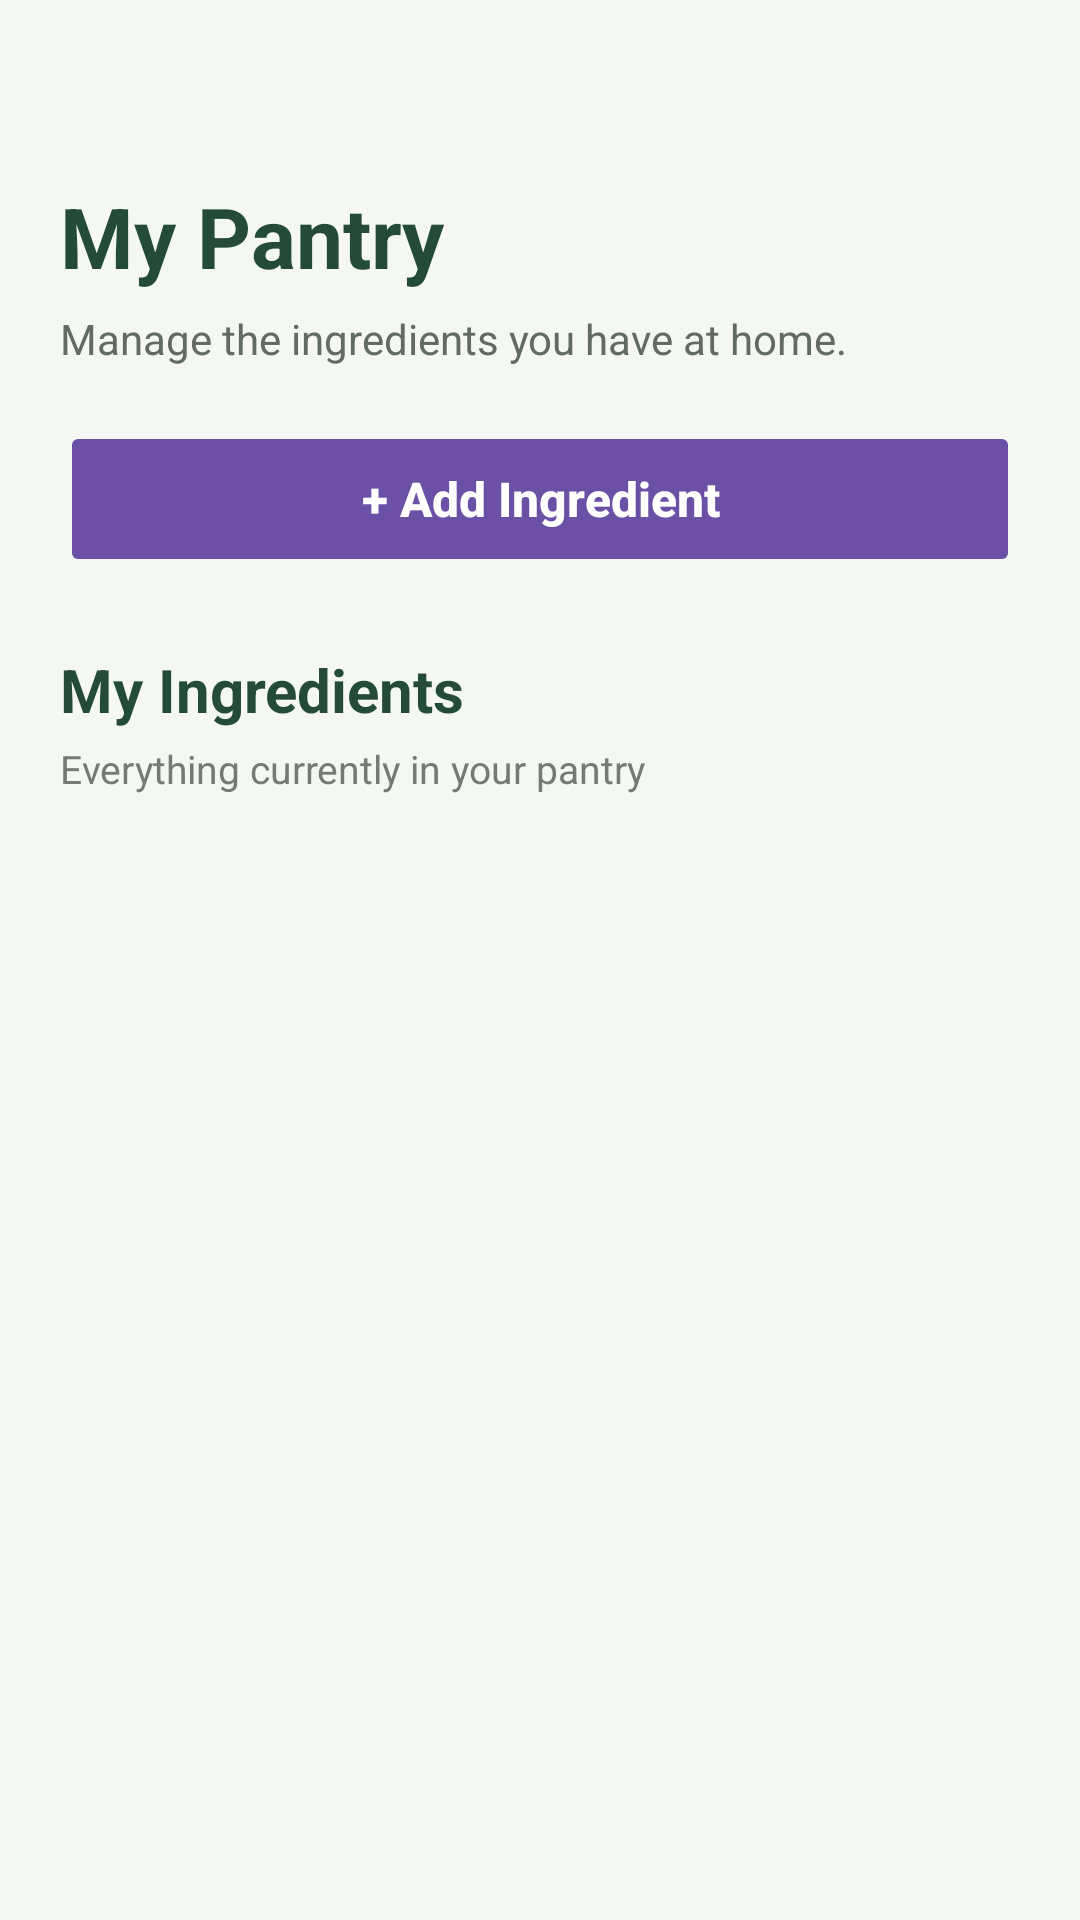

Here is an Android app screen rendered from its layout file. Give the layout XML and the strings, colors and styles it references.
<!-- AndroidManifest.xml: application theme Theme.SmartPantryManager -->
<!-- res/layout/activity_pantry.xml -->
<?xml version="1.0" encoding="utf-8" ?>
<LinearLayout
    xmlns:android="http://schemas.android.com/apk/res/android"
    android:layout_width="match_parent"
    android:layout_height="match_parent"
    android:orientation="vertical"
    android:background="#F5F7F2"
    android:paddingStart="20dp"
    android:paddingEnd="20dp"
    android:paddingTop="60dp"
    android:paddingBottom="12dp">

    
    <TextView
        android:layout_width="match_parent"
        android:layout_height="wrap_content"
        android:text="My Pantry"
        android:textSize="28sp"
        android:textStyle="bold"
        android:textColor="#234B35"
        android:layout_marginBottom="6dp" />

    
    <TextView
        android:layout_width="match_parent"
        android:layout_height="wrap_content"
        android:text="Manage the ingredients you have at home."
        android:textSize="14sp"
        android:textColor="#626B63"
        android:lineSpacingExtra="2dp"
        android:layout_marginBottom="18dp" />

    
    <Button
        android:id="@+id/btnAddIngredient"
        android:layout_width="match_parent"
        android:layout_height="52dp"
        android:text="+ Add Ingredient"
        android:textAllCaps="false"
        android:textSize="16sp"
        android:textStyle="bold"
        android:textColor="#FFFFFF"
        android:backgroundTint="#6B50A5"
        android:layout_marginBottom = "24dp"
        android:stateListAnimator="@null" />

    
    <TextView
        android:layout_width="match_parent"
        android:layout_height="wrap_content"
        android:text="My Ingredients"
        android:textSize="20sp"
        android:textStyle="bold"
        android:textColor="#234B35"
        android:layout_marginBottom="4dp" />

    
    <TextView
        android:layout_width="match_parent"
        android:layout_height="wrap_content"
        android:text="Everything currently in your pantry"
        android:textSize="13sp"
        android:textColor="#737B74"
        android:layout_marginBottom="12dp" />

    
    <TextView
        android:id="@+id/txtEmptyPantry"
        android:layout_width="match_parent"
        android:layout_height="wrap_content"
        android:text="Your pantry is empty.\nAdd ingredients to get started."
        android:textSize="16sp"
        android:textColor="#626B63"
        android:gravity="center"
        android:padding="28dp"
        android:visibility="gone" />

    
    <ListView
        android:id="@+id/listPantry"
        android:layout_width="match_parent"
        android:layout_height="0dp"
        android:layout_weight="1"
        android:divider="@android:color/transparent"
        android:dividerHeight="8dp"
        android:visibility="gone"
        android:scrollbars="vertical"
        android:fadeScrollbars="false"
        android:clipToPadding="false"
        android:paddingBottom="8dp"
        android:focusable="true"
        android:clickable="true"/>

    </LinearLayout>
<!-- resources referenced by this layout -->
<resources>
  <style name="Theme.SmartPantryManager" parent="Base.Theme.SmartPantryManager" />
  <style name="Base.Theme.SmartPantryManager" parent="Theme.Material3.DayNight">
  
          <item name="android:windowActionModeOverlay">true</item>
          <item name="android:windowLightStatusBar">false</item>
          <item name="android:statusBarColor">#F2EBF8</item>
          <item name="android:navigationBarColor">#F5F7F2</item>
  
      </style>
</resources>
